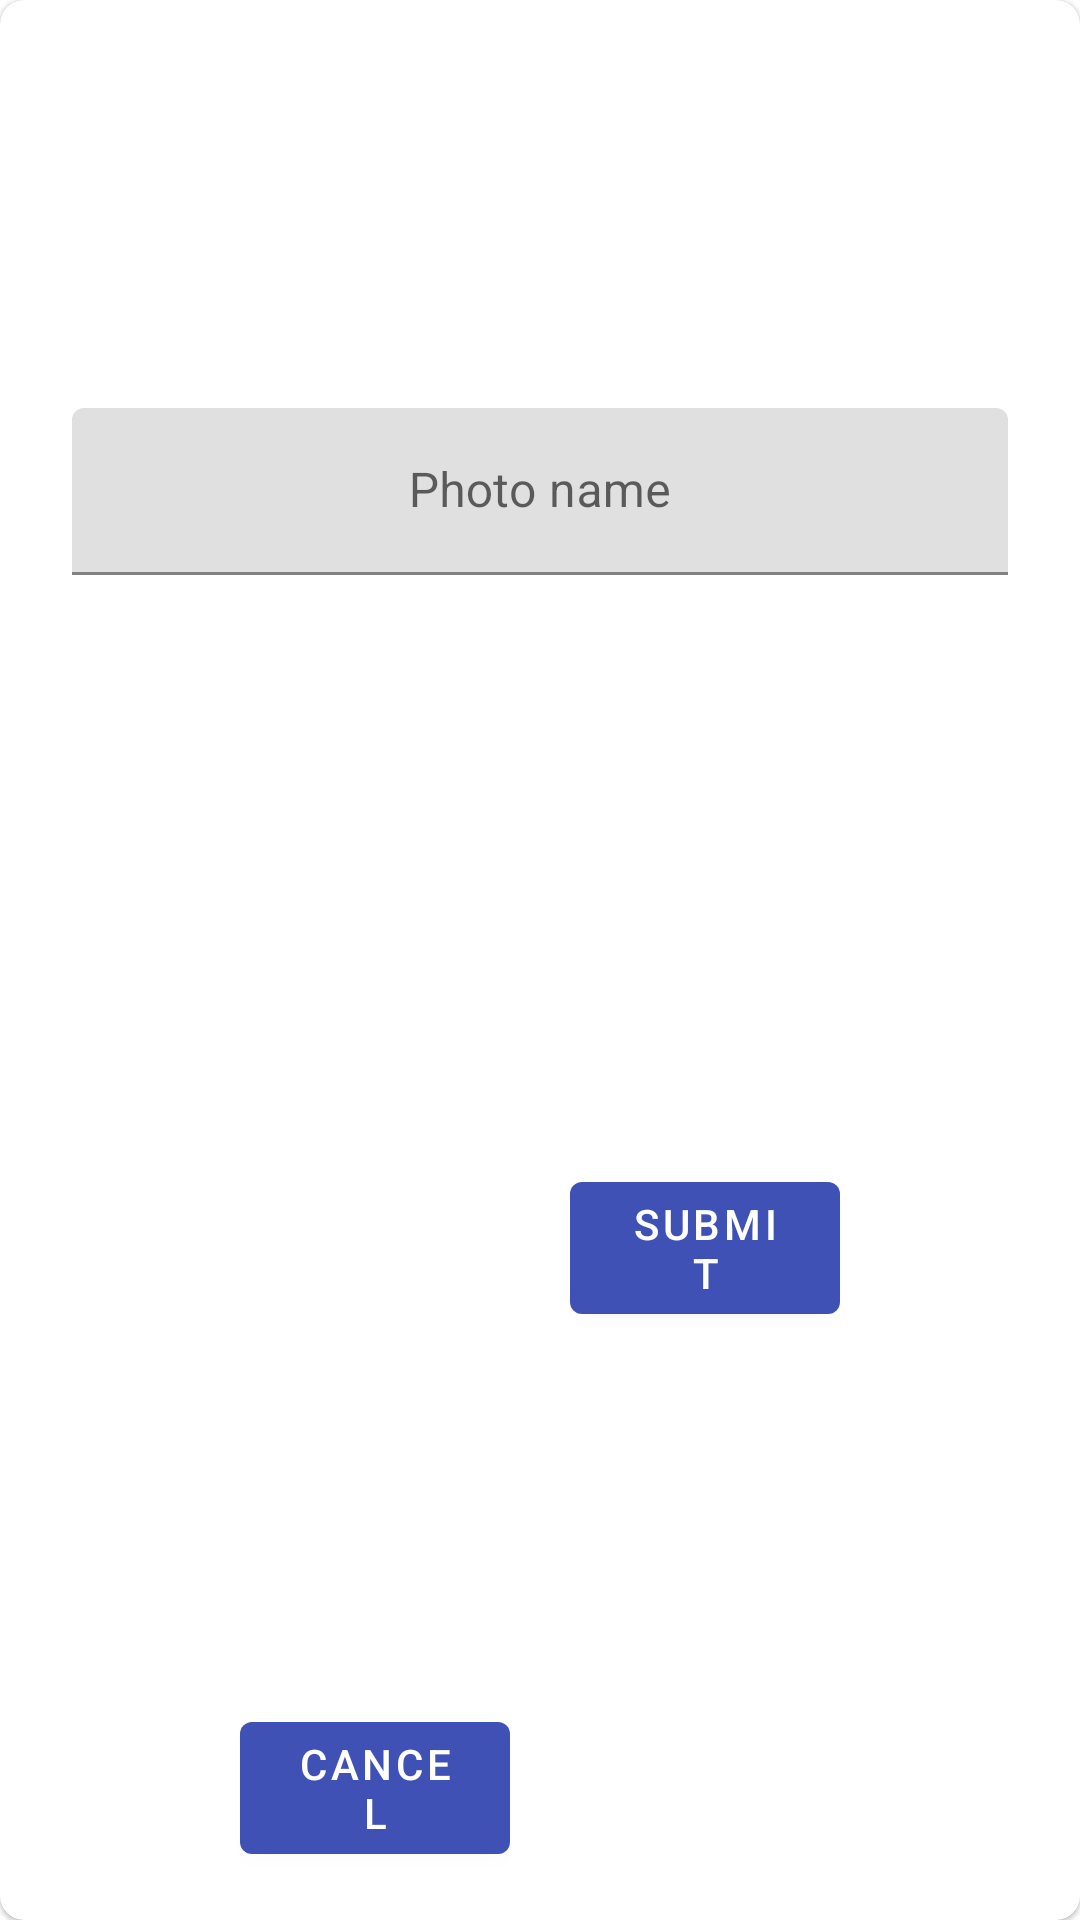

The Android layout XML behind this screen, and the referenced resources:
<!-- AndroidManifest.xml: application theme AppTheme -->
<!-- res/layout/dialog_fragment_adding_photo_popup.xml -->
<?xml version="1.0" encoding="utf-8"?>
<com.google.android.material.card.MaterialCardView xmlns:android="http://schemas.android.com/apk/res/android"
    xmlns:app="http://schemas.android.com/apk/res-auto"
    xmlns:tools="http://schemas.android.com/tools"
    android:layout_width="match_parent"
    android:layout_height="wrap_content"
    app:cardBackgroundColor="@color/white"
    app:cardCornerRadius="8dp"
    app:cardPreventCornerOverlap="false"
    tools:context=".app.ui.popups.AddingPhotoPopUpDialogFragment">

    <androidx.constraintlayout.widget.ConstraintLayout
        android:layout_width="match_parent"
        android:layout_height="match_parent"
        android:layout_margin="0dp">

        <ImageView
            android:id="@+id/imageView"
            android:layout_width="96dp"
            android:layout_height="96dp"
            android:layout_marginTop="24dp"
            android:contentDescription="@null"
            app:layout_constraintEnd_toEndOf="parent"
            app:layout_constraintStart_toStartOf="parent"
            app:layout_constraintTop_toTopOf="parent" />

        <com.google.android.material.textfield.TextInputLayout
            android:id="@+id/typeTextInputLayout"
            android:layout_width="0dp"
            android:layout_height="wrap_content"
            android:layout_marginStart="24dp"
            android:layout_marginLeft="24dp"
            android:layout_marginTop="16dp"
            android:layout_marginEnd="24dp"
            android:layout_marginRight="24dp"
            app:layout_constraintEnd_toEndOf="parent"
            app:layout_constraintStart_toStartOf="parent"
            app:layout_constraintTop_toBottomOf="@id/imageView">

            <com.google.android.material.textfield.TextInputEditText
                android:id="@+id/typeEditText"
                android:layout_width="match_parent"
                android:layout_height="wrap_content"
                android:gravity="center"
                android:hint="@string/real_estate_photo_name" />
        </com.google.android.material.textfield.TextInputLayout>

        <com.google.android.material.button.MaterialButton
            android:id="@+id/cancelButton"
            android:layout_width="0dp"
            android:layout_height="56dp"
            android:layout_marginStart="80dp"
            android:layout_marginTop="16dp"
            android:layout_marginEnd="10dp"
            android:layout_marginBottom="16dp"
            android:text="@string/common_cancel"
            app:layout_constraintBottom_toBottomOf="parent"
            app:layout_constraintEnd_toStartOf="@id/submitButton"
            app:layout_constraintStart_toStartOf="parent" />

        <com.google.android.material.button.MaterialButton
            android:id="@+id/submitButton"
            android:layout_width="0dp"
            android:layout_height="56dp"
            android:layout_marginStart="10dp"
            android:layout_marginTop="16dp"
            android:layout_marginEnd="80dp"
            android:layout_marginBottom="16dp"
            android:text="@string/submit_btn"
            app:layout_constraintBottom_toBottomOf="parent"
            app:layout_constraintEnd_toEndOf="parent"
            app:layout_constraintStart_toEndOf="@id/cancelButton"
            app:layout_constraintTop_toBottomOf="@id/typeTextInputLayout" />
    </androidx.constraintlayout.widget.ConstraintLayout>
</com.google.android.material.card.MaterialCardView>
<!-- resources referenced by this layout -->
<resources>
  <color name="white">#FFFFFFFF</color>
  <string name="common_cancel">Cancel</string>
  <string name="real_estate_photo_name">Photo name</string>
  <string name="submit_btn">Submit</string>
  <style name="AppTheme" parent="Theme.MaterialComponents.Light.DarkActionBar">
          
          <item name="colorPrimary">@color/colorPrimary</item>
          <item name="colorPrimaryDark">@color/colorPrimaryDark</item>
          <item name="colorAccent">@color/colorAccent</item>
      </style>
  <color name="colorPrimary">#3F51B5</color>
  <color name="colorPrimaryDark">#303F9F</color>
  <color name="colorAccent">#FF4081</color>
</resources>
